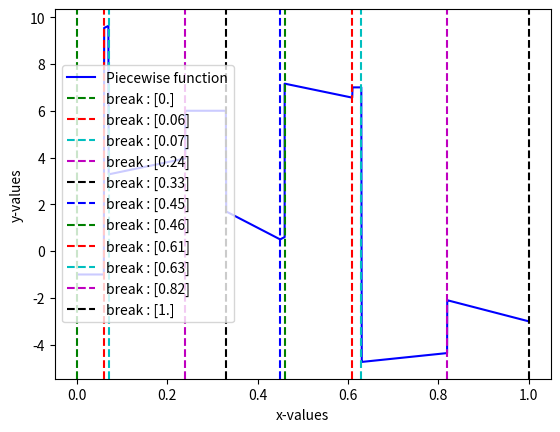
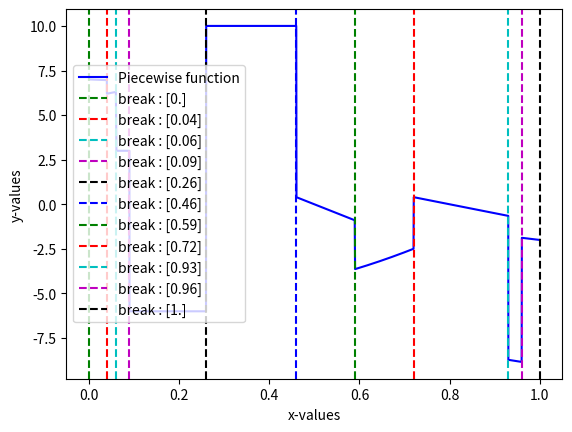
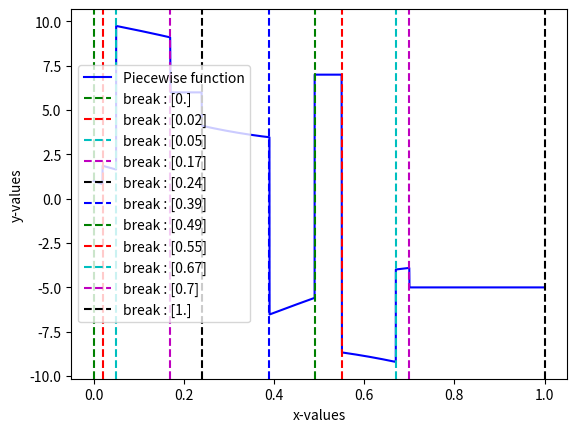
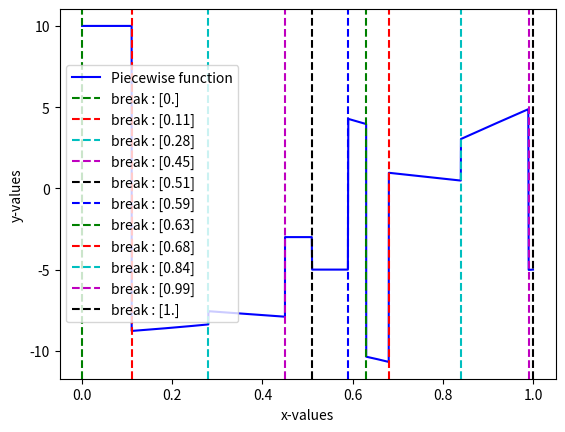
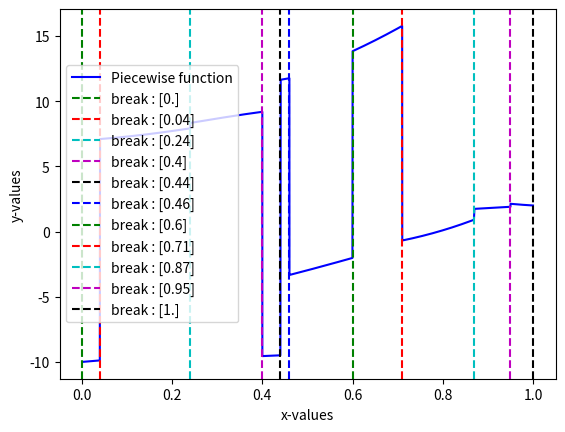
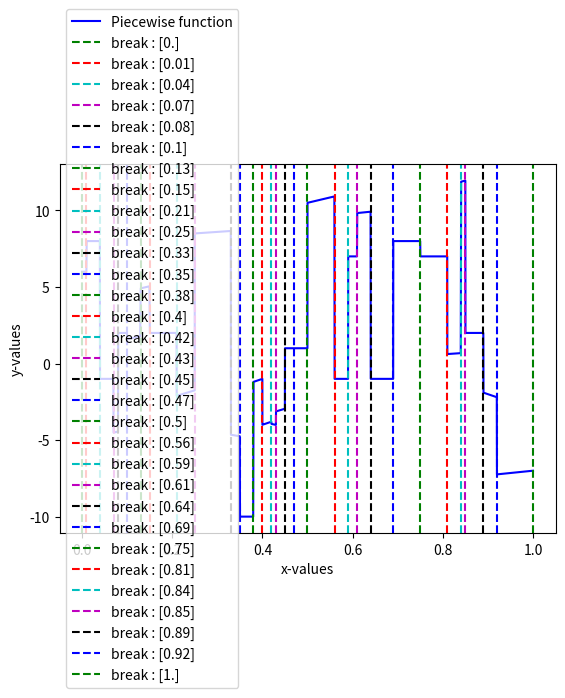
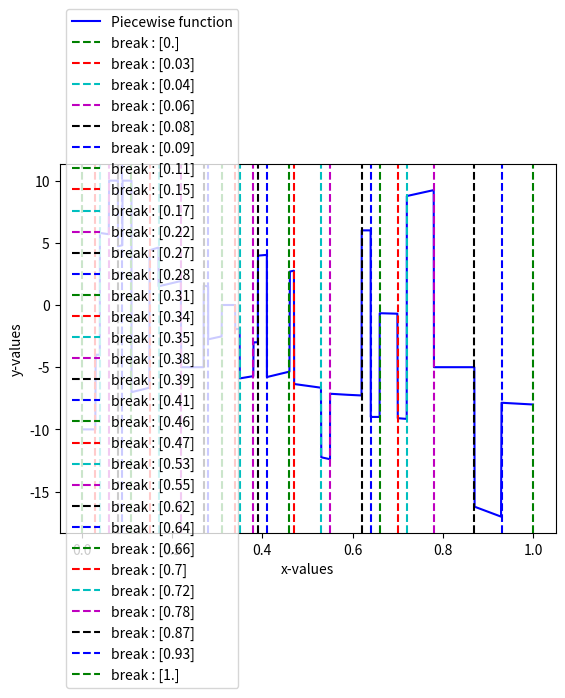
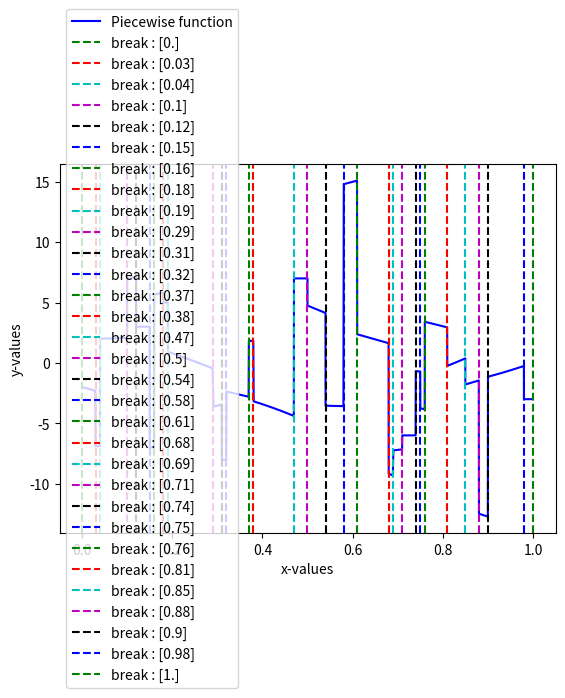
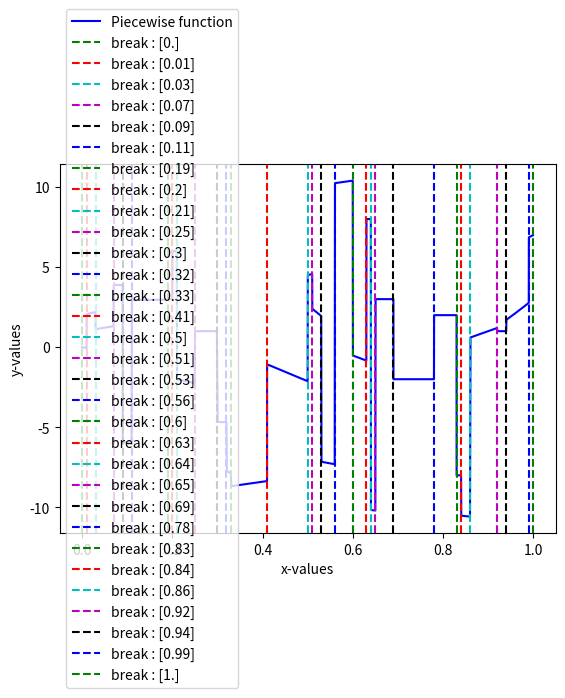
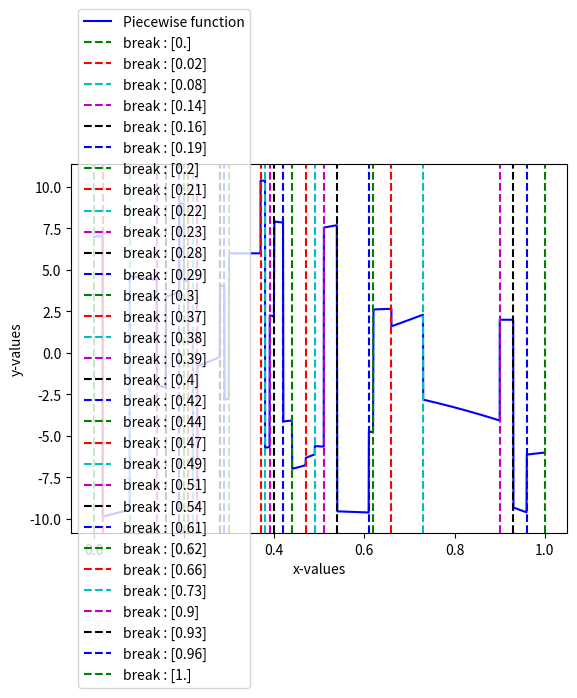
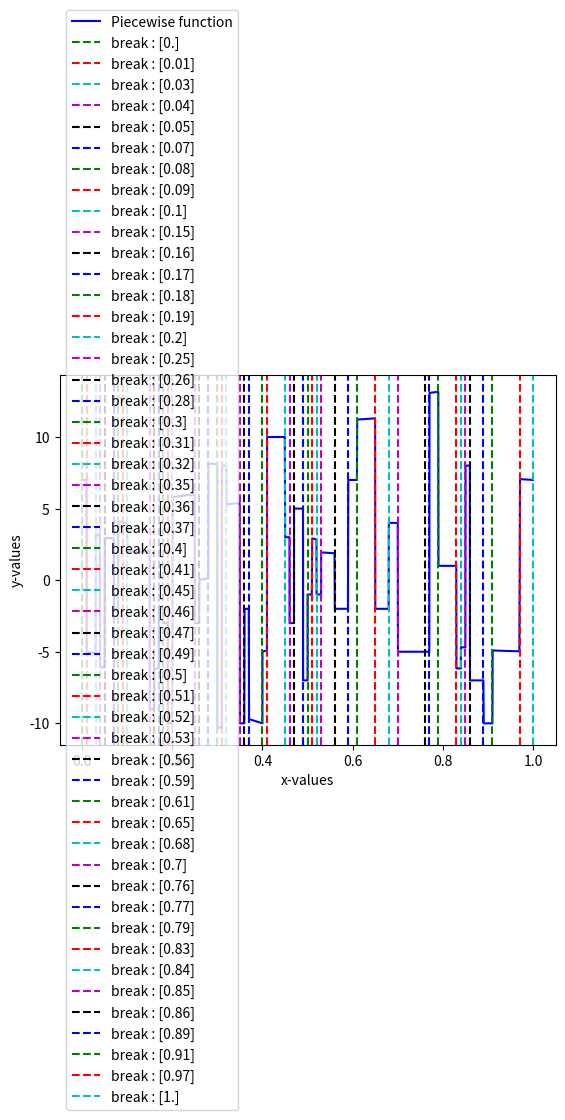
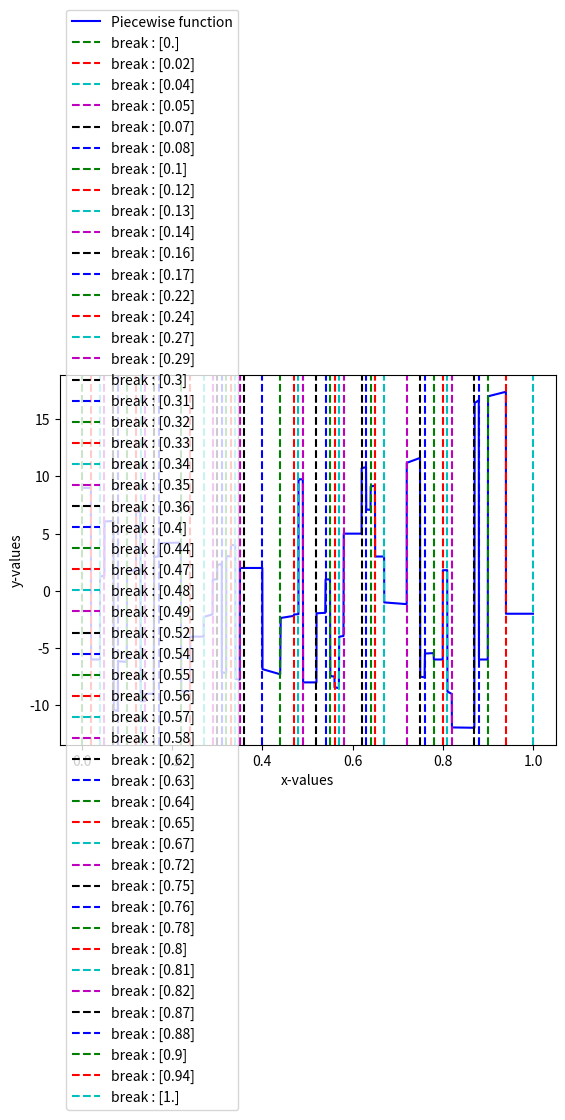
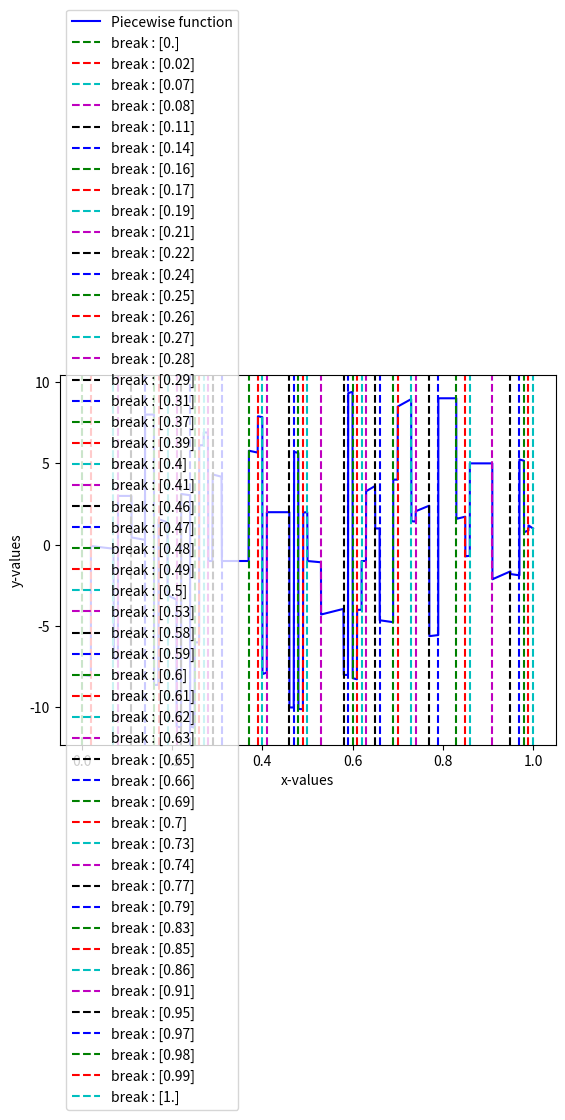
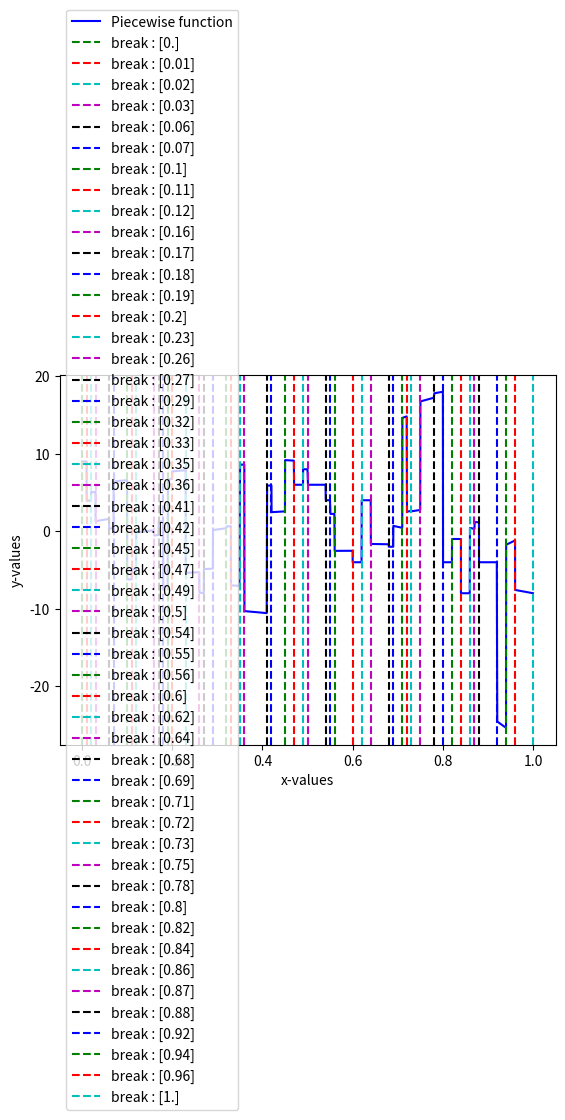
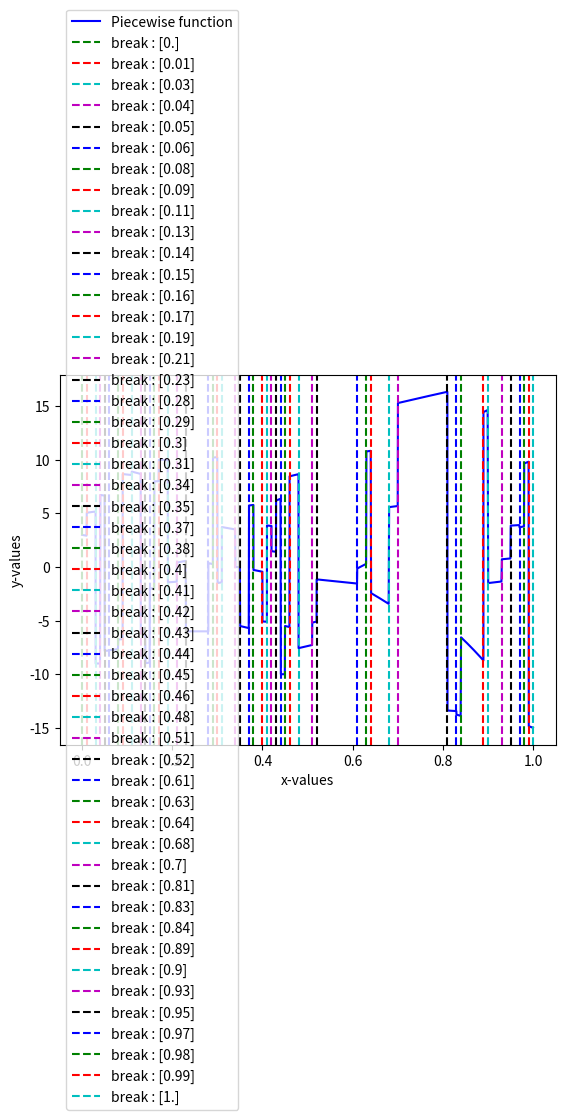
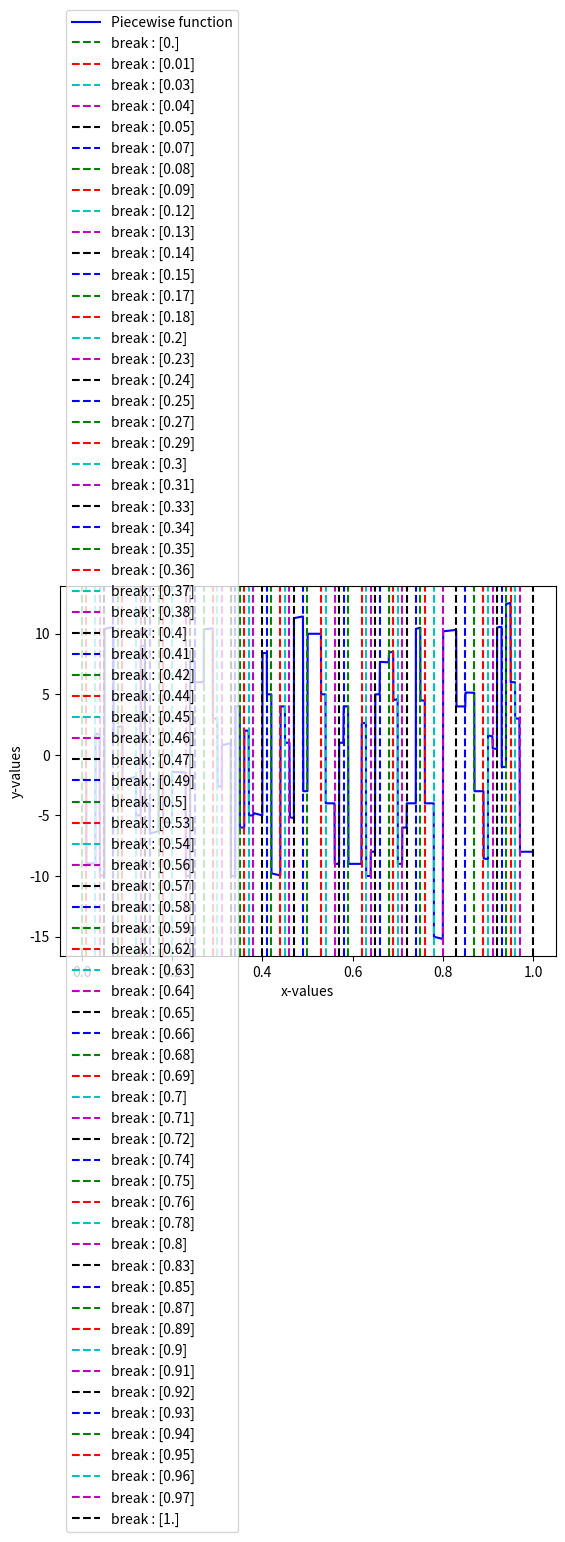

Python code for these plots, in order:
#!/usr/bin/env python3
# -*- coding: utf-8 -*-
"""
@author: hannahgermaine
"""

import random
import numpy as np
import decimal
import matplotlib
matplotlib.use('Agg')
import matplotlib.pyplot as plt
from itertools import cycle
import os
            
def generate_data(k, m, d_max):
    """This function will take the variables specified and create a continuous dataset
    of size m on the range [0,1] for a piecewise function of degree d and number of pieces k"""
    #generates where the function will have a break
    points_of_break = np.empty((k+1,1),dtype = float, order = 'C')
    points_of_break[0] = 0
    points_of_break[k] = 1
    for i in range(k-1):
        val = False
        val1 = 0
        while val == False:
            val1 = float(decimal.Decimal(random.randrange(0, 100))/100)
            val = val1 not in points_of_break
        points_of_break[i + 1] = val1
    #generates the coefficients and degrees for the functions to use for each section
    polynomial_coefficients = []
    polynomial_degrees = []
    for i in range(k):
        d = random.randint(0,d_max) #degree of the random function
        if int(d) > 0: #s.t. f(x) = ax^n + bx^{n-1} + ... + z
            p_coeff = np.empty( (d + 1, 1), dtype = int, order = 'C')
            for j in range(d+1):
                p_coeff[j] = random.randint(-10,10) #This can be modified to include more or less values
        if int(d) < 0: #two values s.t. f(x) = ax^{-val} + b
            p_coeff = np.empty((2,1), dtype = int, order = 'C')
            for j in range(2):
                p_coeff[j] = random.randint(-10,10) #This can be modified to include more or less values
        if int(d) == 0: #single value s.t. f(x) = a
            p_coeff = np.empty((1,1), dtype = int, order = 'C')
            p_coeff[0] = random.randint(-10,10) #This can be modified to include more or less values
        polynomial_coefficients.append(p_coeff)
        polynomial_degrees.append(d)
    points_of_break = sorted(points_of_break)
    x_values = sorted(np.random.random_sample(size=m)) #uniformly distributed over [0,1)
    y_values = []
    for i in range(m):
        x = x_values[i]
        for j in range(k):
            if points_of_break[j] < x < points_of_break[j+1]:
                    y = 0
                    p = np.poly1d(polynomial_coefficients[j].flatten())
                    y = float(p(x))
                    y_values.append(y)
    return x_values, y_values, points_of_break, polynomial_coefficients, polynomial_degrees
                    
def plot_data(x,y, breaks, name, filepath):
    cycol = cycle('bgrcmk')
    plt.plot(x,y, color =next(cycol))
    plt.xlabel('x-values')
    plt.ylabel('y-values')
    leg = plt.subplot()
    legend_vals = ['Piecewise function']
    for i in range(len(breaks)):
        legend_vals.append('break : ' + str(breaks[i]))
        leg.axvline(x = breaks[i], color =next(cycol), linestyle = '--')
    leg.legend(legend_vals, loc='center left')
    plt.savefig(filepath + name + ".png")
    plt.close()
    
def polynomial_string(polynomial_degrees,polynomial_coefficients):
    "This function creates a string that contains the polynomials."
    polynomial = ""
    for i in range(len(polynomial_degrees)):
        deg = polynomial_degrees[i]
        coeff = polynomial_coefficients[i].flatten()
        coeff = coeff[::-1]
        fxn = "f(x) = "
        if deg > 0:
            for k in range(deg + 1):
                if k != deg:
                    fxn += "(" + str(coeff[k]) + "x^" + str(k) + ")+"
                if k == deg:
                    fxn += "(" + str(coeff[k]) + "x^" + str(k) + ")"
        if deg == 0:
            fxn += str(coeff[0])
        polynomial += fxn + ", "
    return polynomial
    
def export_about(name, filepath, polynomial, k):
    "This function creates a .txt file that contains information about the dataset - the name is the same as the .csv file"
    f = open(filepath + name + '_about.txt', 'w+')
    f.write("piecewise functions are: " + polynomial + "\n")
    f.write("expected number of pieces: " + str(k) + "\n")
    f.close()
    
def export_dataset_descriptors(filepath, points_of_break, polynomial_coefficients, k, d):
    f = open(filepath + 'points_of_break_' + str(k) + '_' + str(d) + '.txt', 'w+')
    points_of_break = np.array(points_of_break)
    points_of_break = points_of_break.astype(float)
    f.write("[")
    points_of_break.tofile(f, ",", "%s")
    f.write("]")
    f.close()
    g = open(filepath + 'polynomial_coefficients_' + str(k) + '_' + str(d) + '.txt', 'w+')
    for i in range(len(polynomial_coefficients)):
        if i != 0:
            g.write(",")
        coeff = polynomial_coefficients[i].flatten()
        coeff = coeff[::-1]
        coeff = np.array(coeff)
        coeff = coeff.astype(float)
        g.write("[")
        coeff.tofile(g, ",", "%s")
        g.write("]")
    g.close()
    
"""Run program"""
filepath = os.environ["HOME"] + "/Desktop/Piecewise/Polynomials/" #modify the directory you'll be saving data in here
if not os.path.exists(os.path.dirname(filepath)):
    os.makedirs(os.path.dirname(filepath))
sizes = [10, 30, 50, 70, 90]
degrees = np.arange(1,6) #here I am creating datasets from 1 to 6 degrees of complexity in the functions
for j in sizes:
    for d in degrees:
        """Create some variables"""
        d_max = d
        k = j #define number of pieces here.
        m = 5000 #define number of samples here
        name = "dataset_" + str(k) + "_" + str(d)
        x_values, y_values, points_of_break, polynomial_coefficients, polynomial_degrees = generate_data(k,m,d_max)
        plot_data(x_values, y_values, points_of_break, name, filepath)
        polynomial = polynomial_string(polynomial_degrees,polynomial_coefficients)
        dataset = np.column_stack((x_values, y_values))
        export_dataset_descriptors(filepath, points_of_break, polynomial_coefficients, k, d)
        export_about(name, filepath, polynomial, k)
